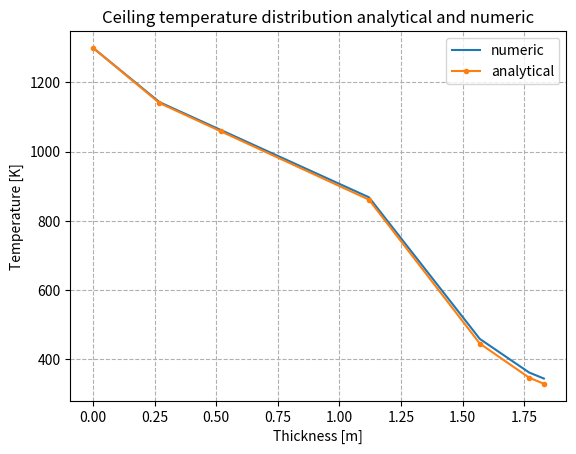

Source code (Python):
import matplotlib.pyplot as plt
import numpy as np

""" Initial conditions"""

a_solar = 0.7  # dimensionless
E_sky = 0.8  # dimensionless
a_sky = 0.8  # dimensionless
A = 1  # [m2] - area
T_comb, T1 = 1300, 1300  # [K] - Temperature of coke gas (Also it's T1 - temperature at the surface (gas-ceiling)
b = 5.67 * 10 ** (-8)  # [W/(m^2*K^4 )] - Stefan Boltzmann constant
hs = 25  # [W/(m^2*K)] - heat transfer coefficient
Ta = 308  # [K] - Temperature around surface (air)
Gs = 1373  # [W/m^2] - radiation
cos_o = (2 ** 1 / 2) / 2  # degrees
T_sky = 283.15  # [K] - sky temperature
T_sun = 5700  # [K] - sun temperature
T_surface = 320  # [K] - assumed ceiling surface temperature (one we want to calculate)

""" Total Ceiling Resistance made of 6 layers """
L1, L2, L3, L4, L5, L6 = 0.27, 0.25, 0.6, 0.45, 0.2, 0.06  # [m] - Length
k1, k2, k3, k4, k5, k6 = 0.5, 0.9, 0.9, 0.32, 0.6, 1  # [W/(m · K)] - Thermal conductivity
R1, R2, R3, R4, R5, R6 = L1 / k1, L2 / k2, L3 / k3, L4 / k4, L5 / k5, L6 / k6  # [K/W] - Resistance
R_total = R1 + R2 + R3 + R4 + R5 + R6

""" Energy balance """
# E_cond - E_conv + E_solar_abs + E_sky_abs - E_emit = 0

""" Energy balance components"""
# E_cond = (T_comb - T_surface) / R_total
# E_conv = hs * (T_surface - Ta)

# G_solar = Gs * cos_o
# E_solar_abs = a_solar * G_solar

# G_sky = b * T_sky ** 4
# E_sky_abs = a_sky * G_sky

# E_emit = E_sky * b * T_surface ** 4

""" Solution """
for i in range(10):
    print('new T surface: {}'.format(T_surface))
    T_surface_upper = (A * R_total * a_solar * Gs * cos_o +
                       A * R_total * E_sky * b * T_sky ** 4 + T_comb + A * R_total * hs * Ta)
    T_surface_lower = (A * R_total * E_sky * b * T_surface ** 3 + A * R_total * hs + 1)

    T_surface_i = T_surface_upper / T_surface_lower
    print('T_surface - T_surface_i: {}'.format((T_surface - T_surface_i) ** 2))
    T_surface = T_surface_i
    print("Iteration {}: T_surface: {:.3f} K".format(i + 1, T_surface))

""" Temperature distribution """
Q = (T1 - T_surface) / R_total
T2 = T1 - (Q * R1)
T3 = T2 - (Q * R2)
T4 = T3 - (Q * R3)
T5 = T4 - (Q * R4)
T6 = T5 - (Q * R5)

print(T1, T2, T3, T4, T5, T6, T_surface)

""" Temperature / thickness plot"""
xpoints = np.array(
    [0, L1, L1 + L2, L1 + L2 + L3, L1 + L2 + L3 + L4, L1 + L2 + L3 + L4 + L5, L1 + L2 + L3 + L4 + L5 + L6])
ypoints = np.array([T1, T2, T3, T4, T5, T6, T_surface])

y2points = [1300,
            1284.28901759065,
            1268.57803518131,
            1252.86705277196,
            1237.15607036261,
            1221.44508795327,
            1205.73410554392,
            1190.02312313457,
            1174.31214072523,
            1158.60115831588,
            1142.89017590653,
            1134.80839483177,
            1126.72661375700,
            1118.64483268223,
            1110.56305160747,
            1102.48127053270,
            1094.39948945793,
            1086.31770838317,
            1078.23592730840,
            1070.15414623363,
            1062.07236515887,
            1042.67609057943,
            1023.27981599998,
            1003.88354142054,
            984.487266841104,
            965.090992261664,
            945.694717682224,
            926.298443102784,
            906.902168523343,
            887.505893943903,
            868.109619364463,
            827.195602673456,
            786.281585982449,
            745.367569291442,
            704.453552600435,
            663.539535909428,
            622.625519218422,
            581.711502527415,
            540.797485836408,
            499.883469145401,
            458.969452454394,
            449.271315164674,
            439.573177874954,
            429.875040585234,
            420.176903295513,
            410.478766005793,
            400.780628716073,
            391.082491426353,
            381.384354136633,
            371.686216846913,
            361.988079557193,
            360.242414845043,
            358.496750132894,
            356.751085420744,
            355.005420708594,
            353.259755996445,
            351.514091284295,
            349.768426572146,
            348.022761859996,
            346.277097147846,
            344.531432435697]

x2points = [0,
            0.0270000000000000,
            0.0540000000000000,
            0.0810000000000000,
            0.108000000000000,
            0.135000000000000,
            0.162000000000000,
            0.189000000000000,
            0.216000000000000,
            0.243000000000000,
            0.270000000000000,
            0.295000000000000,
            0.320000000000000,
            0.345000000000000,
            0.370000000000000,
            0.395000000000000,
            0.420000000000000,
            0.445000000000000,
            0.470000000000000,
            0.495000000000000,
            0.520000000000000,
            0.580000000000000,
            0.640000000000000,
            0.700000000000000,
            0.760000000000001,
            0.820000000000001,
            0.880000000000001,
            0.940000000000001,
            1.00000000000000,
            1.06000000000000,
            1.12000000000000,
            1.16500000000000,
            1.21000000000000,
            1.25500000000000,
            1.30000000000000,
            1.34500000000000,
            1.39000000000000,
            1.43500000000000,
            1.48000000000000,
            1.52500000000000,
            1.57000000000000,
            1.59000000000000,
            1.61000000000000,
            1.63000000000000,
            1.65000000000000,
            1.67000000000000,
            1.69000000000000,
            1.71000000000000,
            1.73000000000000,
            1.75000000000000,
            1.77000000000000,
            1.77600000000000,
            1.78200000000000,
            1.78800000000000,
            1.79400000000000,
            1.80000000000000,
            1.80600000000000,
            1.81200000000000,
            1.81800000000000,
            1.82400000000000,
            1.83000000000000]

plt.title("Ceiling temperature distribution analytical and numeric")
plt.xlabel("Thickness [m]")
plt.ylabel("Temperature [K]")

plt.plot(x2points, y2points)
plt.plot(xpoints, ypoints, marker='o', ms=3)
plt.grid(linestyle='--')
plt.legend(['numeric', 'analytical'])


